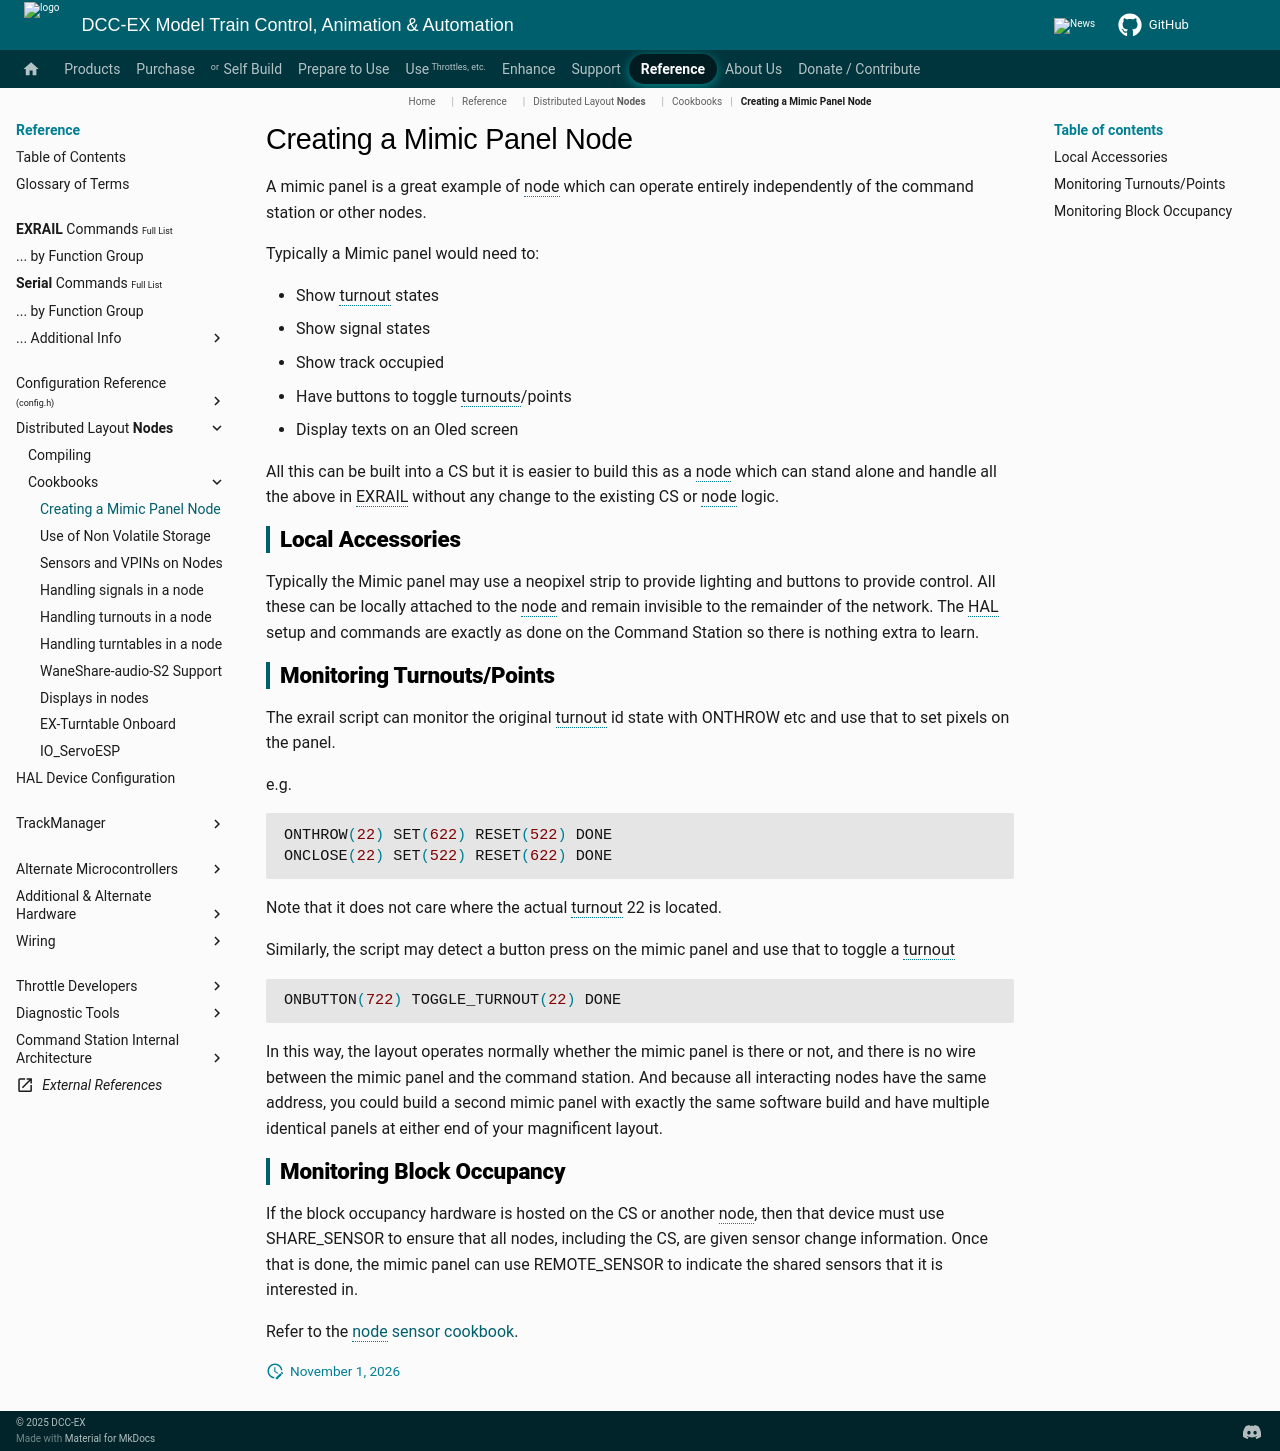

repository: DCC-EX/mkdocs-test · page: reference/nodes/cookbooks/nodes_cookbook_mimic/index.html · generator: mkdocs

# Creating a Mimic Panel Node

A mimic panel is a great example of node which can operate entirely independently of the command station or other nodes.

Typically a Mimic panel would need to:

- Show turnout states
- Show signal states
- Show track occupied
- Have buttons to toggle turnouts/points
- Display texts on an Oled screen

All this can be built into a CS but it is easier to build this as a node which can stand alone and handle all the above in EXRAIL without any change to the existing CS or node logic.

## Local Accessories

Typically the Mimic panel may use a neopixel strip to provide lighting and  buttons to provide control. All these can be locally attached to the node and remain invisible to the remainder of the network. The HAL setup and commands are exactly as done on the Command Station so there is nothing extra to learn.

## Monitoring Turnouts/Points

The exrail script can monitor the original turnout id state with ONTHROW etc and use that to set pixels on the panel.

e.g.

```cpp
ONTHROW(22) SET(622) RESET(522) DONE
ONCLOSE(22) SET(522) RESET(622) DONE
```

Note that it does not care where the actual turnout 22 is located.

Similarly, the script may detect a button press on the mimic panel and use that to toggle a turnout

```cpp
ONBUTTON(722) TOGGLE_TURNOUT(22) DONE
```

In this way, the layout operates normally whether the mimic panel is there or not, and there is no wire between the mimic panel and the command station. And because all interacting nodes have the same address, you could build a second mimic panel with exactly the same software build and have multiple identical panels at either end of your magnificent layout.

## Monitoring Block Occupancy

If the block occupancy hardware is hosted on the CS or another node, then that device must use SHARE_SENSOR to ensure that all nodes, including the CS, are given sensor change information. Once that is done, the mimic panel can use REMOTE_SENSOR to indicate the shared sensors that it is interested in.

Refer to the [node sensor cookbook](nodes_cookbook_sensors.md).
